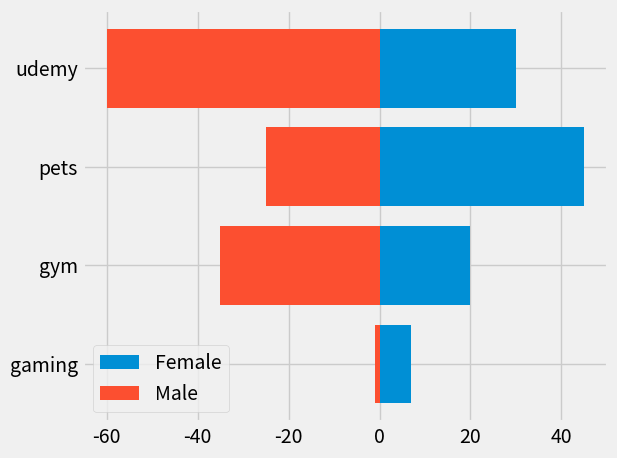

This figure's Python source:
import matplotlib.pyplot as plt
import numpy as np

plt.style.use('fivethirtyeight')
women = np.array([7, 20, 45, 30])
men = np.array([1, 35, 25, 60])
x = np.arange(4)
hobb = 'gaming', 'gym', 'pets', 'udemy'
plt.barh(x, women, label='Female')
plt.barh(x, -men, label='Male')
plt.legend()
plt.yticks(x, hobb)
plt.tight_layout()

plt.show()
